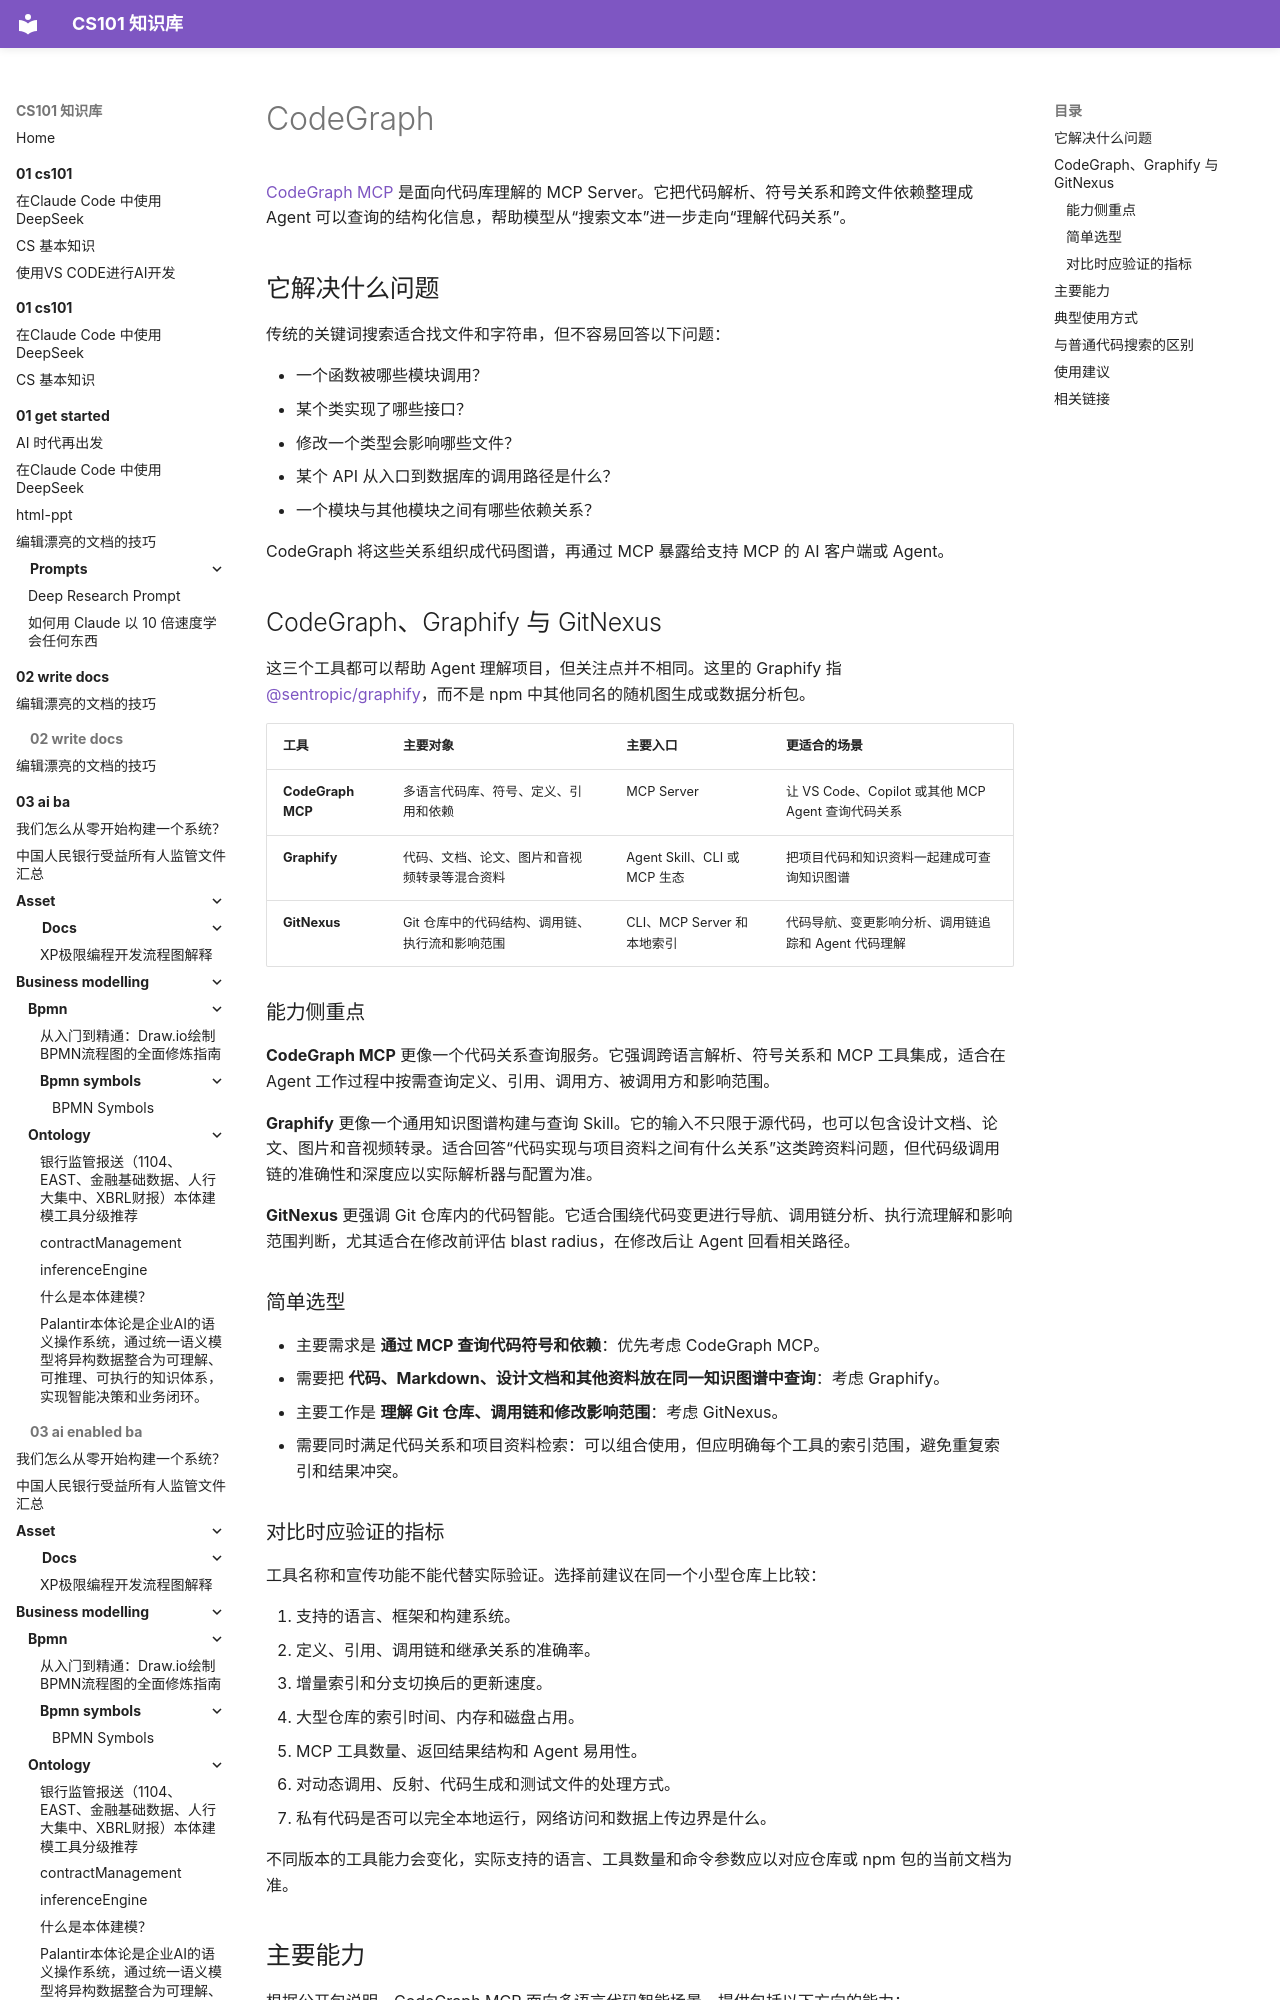

repository: itcs101/CS101 · page: 04-ai-dev/codegraph/index.html · generator: mkdocs

---
title: CodeGraph
---

# CodeGraph

[CodeGraph MCP](https://www.npmjs.com/package/@astudioplus/codegraph-mcp) 是面向代码库理解的 MCP Server。它把代码解析、符号关系和跨文件依赖整理成 Agent 可以查询的结构化信息，帮助模型从“搜索文本”进一步走向“理解代码关系”。

## 它解决什么问题

传统的关键词搜索适合找文件和字符串，但不容易回答以下问题：

- 一个函数被哪些模块调用？
- 某个类实现了哪些接口？
- 修改一个类型会影响哪些文件？
- 某个 API 从入口到数据库的调用路径是什么？
- 一个模块与其他模块之间有哪些依赖关系？

CodeGraph 将这些关系组织成代码图谱，再通过 MCP 暴露给支持 MCP 的 AI 客户端或 Agent。
